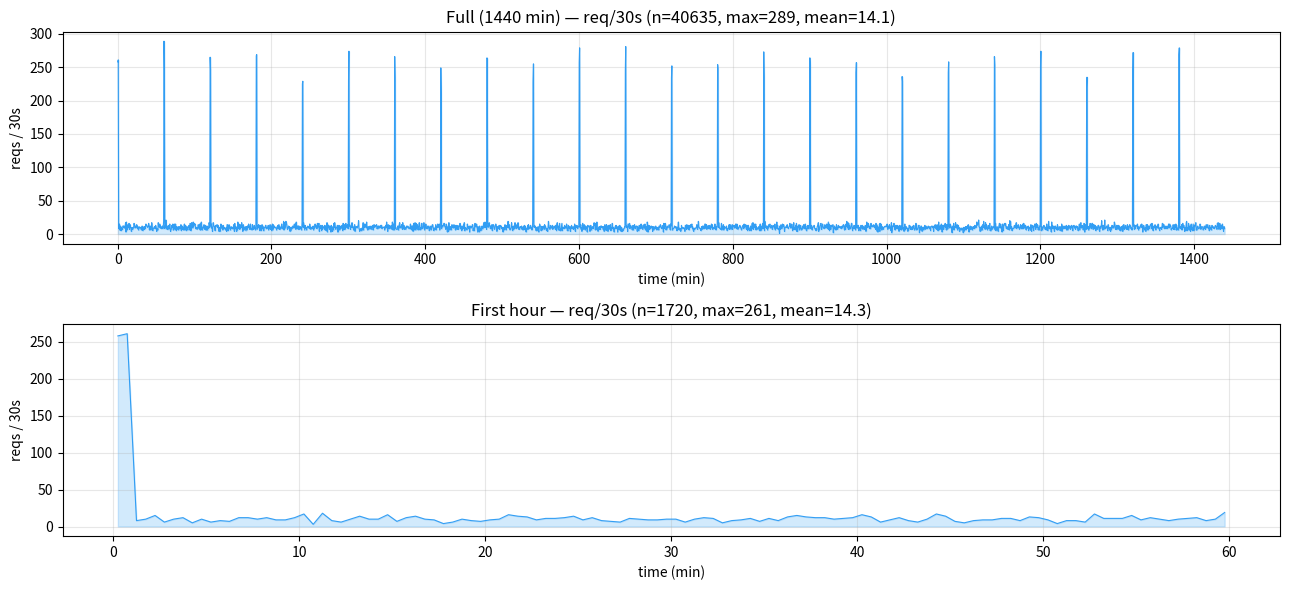

Python code for this plot:
"""Generate synthetic bursty traffic traces in two formats:
  - aggregate trace : minute,count  (compatible with AggregateTraceGenerator)
  - trace replay    : timestamp     (compatible with TraceReplayGenerator, seconds)

Traffic model
-------------
Traffic alternates between *peak* and *valley* minutes on a fixed period:

  [valley ... valley | peak | valley ... valley | peak | ...]

Within each minute the arrival process is Poisson with rate = count/60 req/s.
The inter-peak gap (valley minutes) is filled at `valley_rate` req/min.

Usage examples
--------------
  # defaults — writes to datasets/traffic_pattern/synthetic/
  python tools/gen_bursty_trace.py

  # custom params
  python tools/gen_bursty_trace.py \\
      --peak-rate 600 \\
      --valley-rate 20 \\
      --period 60 \\
      --duration 1440 \\
      --seed 42 \\
      --name my_burst \\
      --out datasets/traffic_pattern/synthetic
"""

from __future__ import annotations

import argparse
import os
import sys
from pathlib import Path

import numpy as np
import pandas as pd


def generate(
    peak_rate: float,
    valley_rate: float,
    period: int,
    peak_duration: int,
    duration: int,
    seed: int,
    function_id: str = "synthetic",
) -> tuple[pd.DataFrame, pd.DataFrame]:
    """
    Returns
    -------
    agg_df   : DataFrame with columns [minute, function_id, count]
    replay_df: DataFrame with columns [timestamp]  (seconds from t=0)
    """
    rng = np.random.default_rng(seed)

    agg_rows: list[dict] = []
    replay_timestamps: list[float] = []

    for minute in range(duration):
        # Peak spans [0, peak_duration) minutes within each period
        is_peak = (minute % period) < peak_duration
        rate = peak_rate if is_peak else valley_rate

        # Number of arrivals this minute ~ Poisson(rate)
        count = int(rng.poisson(rate))
        if count == 0:
            continue

        agg_rows.append({"minute": minute, "function_id": function_id, "count": float(count)})

        # Scatter arrivals uniformly within the minute (Poisson process)
        offsets = np.sort(rng.uniform(0.0, 60.0, count))
        base = minute * 60.0
        replay_timestamps.extend((base + offsets).tolist())

    agg_df = pd.DataFrame(agg_rows, columns=["minute", "function_id", "count"])
    replay_df = pd.DataFrame({"timestamp": replay_timestamps})
    return agg_df, replay_df


def main() -> None:
    parser = argparse.ArgumentParser(
        description=__doc__, formatter_class=argparse.RawDescriptionHelpFormatter
    )
    parser.add_argument("--peak-rate",   type=float, default=500,
                        help="Requests/min at peak minutes (default 500)")
    parser.add_argument("--valley-rate", type=float, default=20,
                        help="Requests/min between peaks (default 20)")
    parser.add_argument("--period",        type=int,   default=60,
                        help="Minutes between consecutive peak starts (default 60)")
    parser.add_argument("--peak-duration", type=int,   default=1,
                        help="Duration of each peak in minutes (default 1)")
    parser.add_argument("--duration",    type=int,   default=1440,
                        help="Total trace length in minutes (default 1440 = 1 day)")
    parser.add_argument("--seed",        type=int,   default=42,
                        help="Random seed (default 42)")
    parser.add_argument("--function-id", default="synthetic",
                        help="function_id label in aggregate trace (default 'synthetic')")
    parser.add_argument("--name",        default=None,
                        help="Output file stem (default: auto-generated from params)")
    parser.add_argument("--out",         default="datasets/traffic_pattern/synthetic",
                        help="Output directory (default: datasets/traffic_pattern/synthetic)")
    args = parser.parse_args()

    if args.period < 1:
        sys.exit("--period must be >= 1")
    if args.peak_duration < 1:
        sys.exit("--peak-duration must be >= 1")
    if args.peak_duration >= args.period:
        sys.exit("--peak-duration must be < --period")
    if args.peak_rate < args.valley_rate:
        print(f"Warning: peak_rate ({args.peak_rate}) < valley_rate ({args.valley_rate})")

    agg_df, replay_df = generate(
        peak_rate=args.peak_rate,
        valley_rate=args.valley_rate,
        period=args.period,
        peak_duration=args.peak_duration,
        duration=args.duration,
        seed=args.seed,
        function_id=args.function_id,
    )

    stem = args.name or (
        f"bursty_p{args.peak_rate:.0f}_v{args.valley_rate:.0f}"
        f"_T{args.period}_pd{args.peak_duration}_d{args.duration}_s{args.seed}"
    )

    out_dir = Path(args.out)
    out_dir.mkdir(parents=True, exist_ok=True)

    agg_path    = out_dir / f"{stem}_aggregate.csv"
    replay_path = out_dir / f"{stem}_replay.csv"

    agg_df.to_csv(agg_path, index=False)
    replay_df.to_csv(replay_path, index=False)

    n_peaks   = args.duration // args.period
    total_req = len(replay_df)

    print(f"Generated bursty trace: {stem}")
    print(f"  duration    : {args.duration} min")
    print(f"  peaks       : {n_peaks}  (every {args.period} min, {args.peak_duration} min wide)")
    print(f"  peak rate   : {args.peak_rate} req/min")
    print(f"  valley rate : {args.valley_rate} req/min")
    print(f"  total reqs  : {total_req:,}")
    print(f"  seed        : {args.seed}")
    print(f"  aggregate   : {agg_path}")
    print(f"  replay      : {replay_path}")

    # Plot: full + zoom on first hour, 30s bins
    import matplotlib
    matplotlib.use("Agg")
    import matplotlib.pyplot as plt

    ts = np.sort(replay_df["timestamp"].to_numpy())
    bin_s = 30
    sim_dur_s = args.duration * 60
    zooms = [(f"Full ({args.duration} min)", sim_dur_s), ("First hour", 3600)]

    fig, axes = plt.subplots(len(zooms), 1, figsize=(13, 6))
    if len(zooms) == 1:
        axes = [axes]
    for ax, (zlabel, win) in zip(axes, zooms):
        sel = ts[ts < win]
        edges = np.arange(0, win + bin_s, bin_s)
        counts, _ = np.histogram(sel, bins=edges)
        x = (edges[:-1] + bin_s / 2) / 60.0
        ax.plot(x, counts, linewidth=0.8, color="#2196F3", alpha=0.9)
        ax.fill_between(x, counts, alpha=0.2, color="#2196F3")
        ax.set_title(f"{zlabel} — req/30s (n={sel.size}, max={counts.max() if len(counts) else 0}, mean={counts.mean():.1f})")
        ax.set_xlabel("time (min)")
        ax.set_ylabel("reqs / 30s")
        ax.grid(alpha=0.3)
    plt.tight_layout()
    plot_path = out_dir / f"{stem}.png"
    fig.savefig(plot_path, dpi=130)
    plt.close(fig)
    print(f"  plot        : {plot_path}")


if __name__ == "__main__":
    main()
